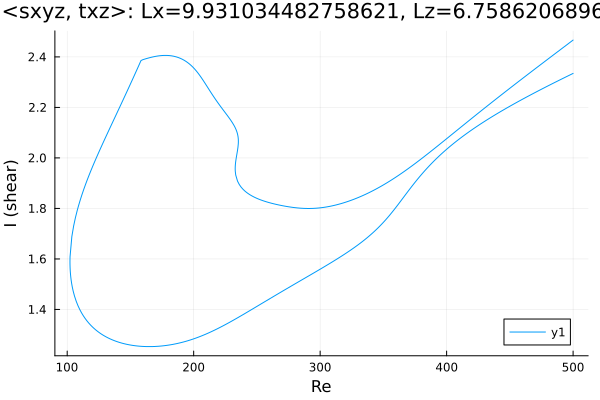

Data behind this chart, as committed beside it:
Re, shear
500.0, 2.335
498.8, 2.332
497.4, 2.328
496, 2.325
494.6, 2.321
493.2, 2.318
491.8, 2.314
490.4, 2.311
488.9, 2.307
487.5, 2.304
486.1, 2.3
484.7, 2.297
483.3, 2.293
481.9, 2.29
480.5, 2.286
479, 2.282
477.6, 2.279
476.2, 2.275
474.8, 2.272
473.4, 2.268
472, 2.264
470.6, 2.261
469.1, 2.257
467.7, 2.253
466.3, 2.249
464.9, 2.246
463.5, 2.242
462.1, 2.238
460.7, 2.234
459.2, 2.23
457.8, 2.226
456.4, 2.223
455, 2.219
453.6, 2.215
452.2, 2.211
450.8, 2.207
449.3, 2.203
447.9, 2.199
446.5, 2.195
445.1, 2.191
443.7, 2.186
442.3, 2.182
440.9, 2.178
439.4, 2.174
438, 2.17
436.6, 2.165
435.2, 2.161
433.8, 2.157
432.4, 2.152
431, 2.148
429.5, 2.143
428.1, 2.139
426.7, 2.134
425.3, 2.129
423.9, 2.125
422.5, 2.12
421.1, 2.115
419.7, 2.11
418.2, 2.105
417.8, 2.104
... 666 more rows
